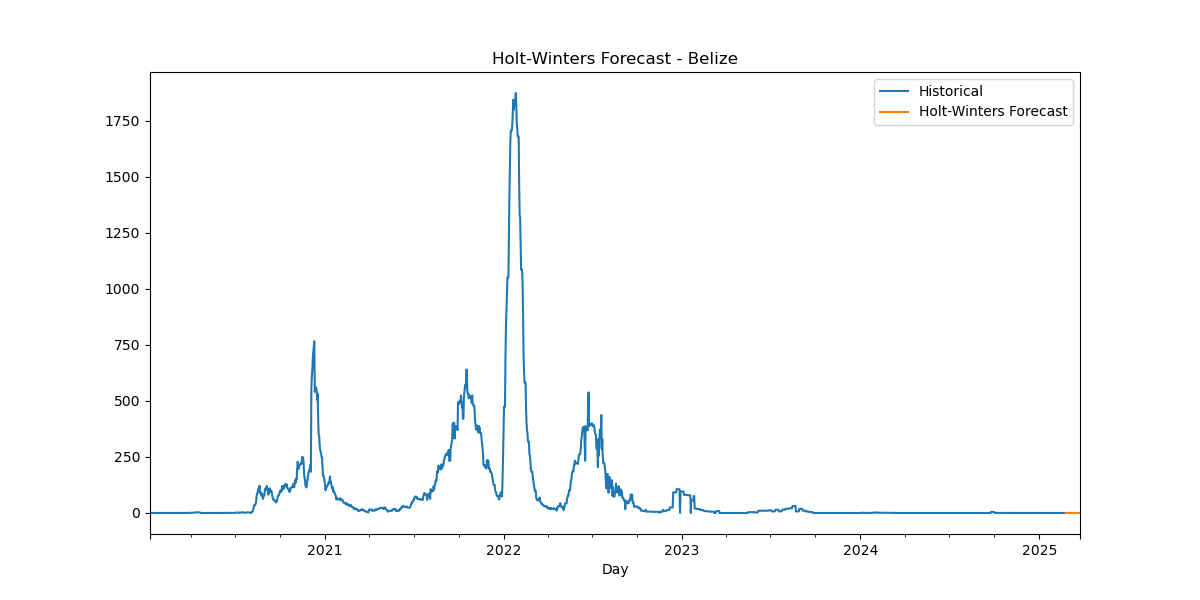

The file beside this chart, header and first rows:
Date, HW_Forecast
2025-02-24, 0.1041
2025-02-25, 0.2454
2025-02-26, 0.347
2025-02-27, 0.3437
2025-02-28, 0.1575
2025-03-01, 0.4644
2025-03-02, -0.001423
2025-03-03, 0.1041
2025-03-04, 0.2454
2025-03-05, 0.347
2025-03-06, 0.3437
2025-03-07, 0.1575
2025-03-08, 0.4644
2025-03-09, -0.001423
2025-03-10, 0.1041
2025-03-11, 0.2454
2025-03-12, 0.347
2025-03-13, 0.3437
2025-03-14, 0.1575
2025-03-15, 0.4644
2025-03-16, -0.001423
2025-03-17, 0.1041
2025-03-18, 0.2454
2025-03-19, 0.347
2025-03-20, 0.3437
2025-03-21, 0.1575
2025-03-22, 0.4644
2025-03-23, -0.001423
2025-03-24, 0.1041
2025-03-25, 0.2454
